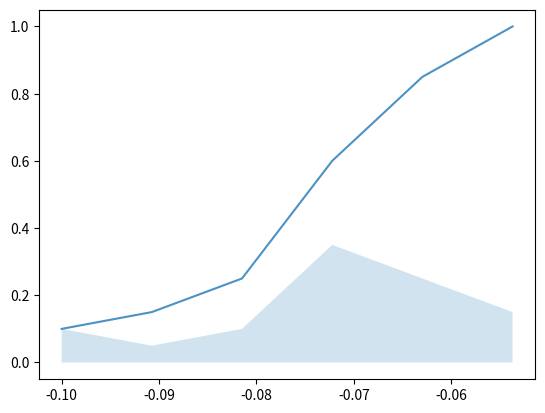

This chart was generated by the following Python code:
import matplotlib.pyplot as plt
import numpy as np

heading = [
    81, 81, 84, 83, 85,
    84, 85, 86, 85, 86,
    86, 85, 84, 85, 84,
    83, 84, 84, 84, 82
]

actual_orientation = 90


orientation_errors = np.array(heading) - actual_orientation

orientation_errors_per_deg = orientation_errors / actual_orientation

print('Mean:', np.mean(orientation_errors_per_deg))
print('Std:', np.std(orientation_errors_per_deg))

error_counts, error_bins = np.histogram(orientation_errors_per_deg, bins=6)
pdf = error_counts / len(orientation_errors_per_deg)
cdf = np.cumsum(pdf)

plt.plot(error_bins[:-1], cdf, alpha=0.8)
plt.fill_between(error_bins[:-1], pdf, alpha=0.2)
plt.show()
